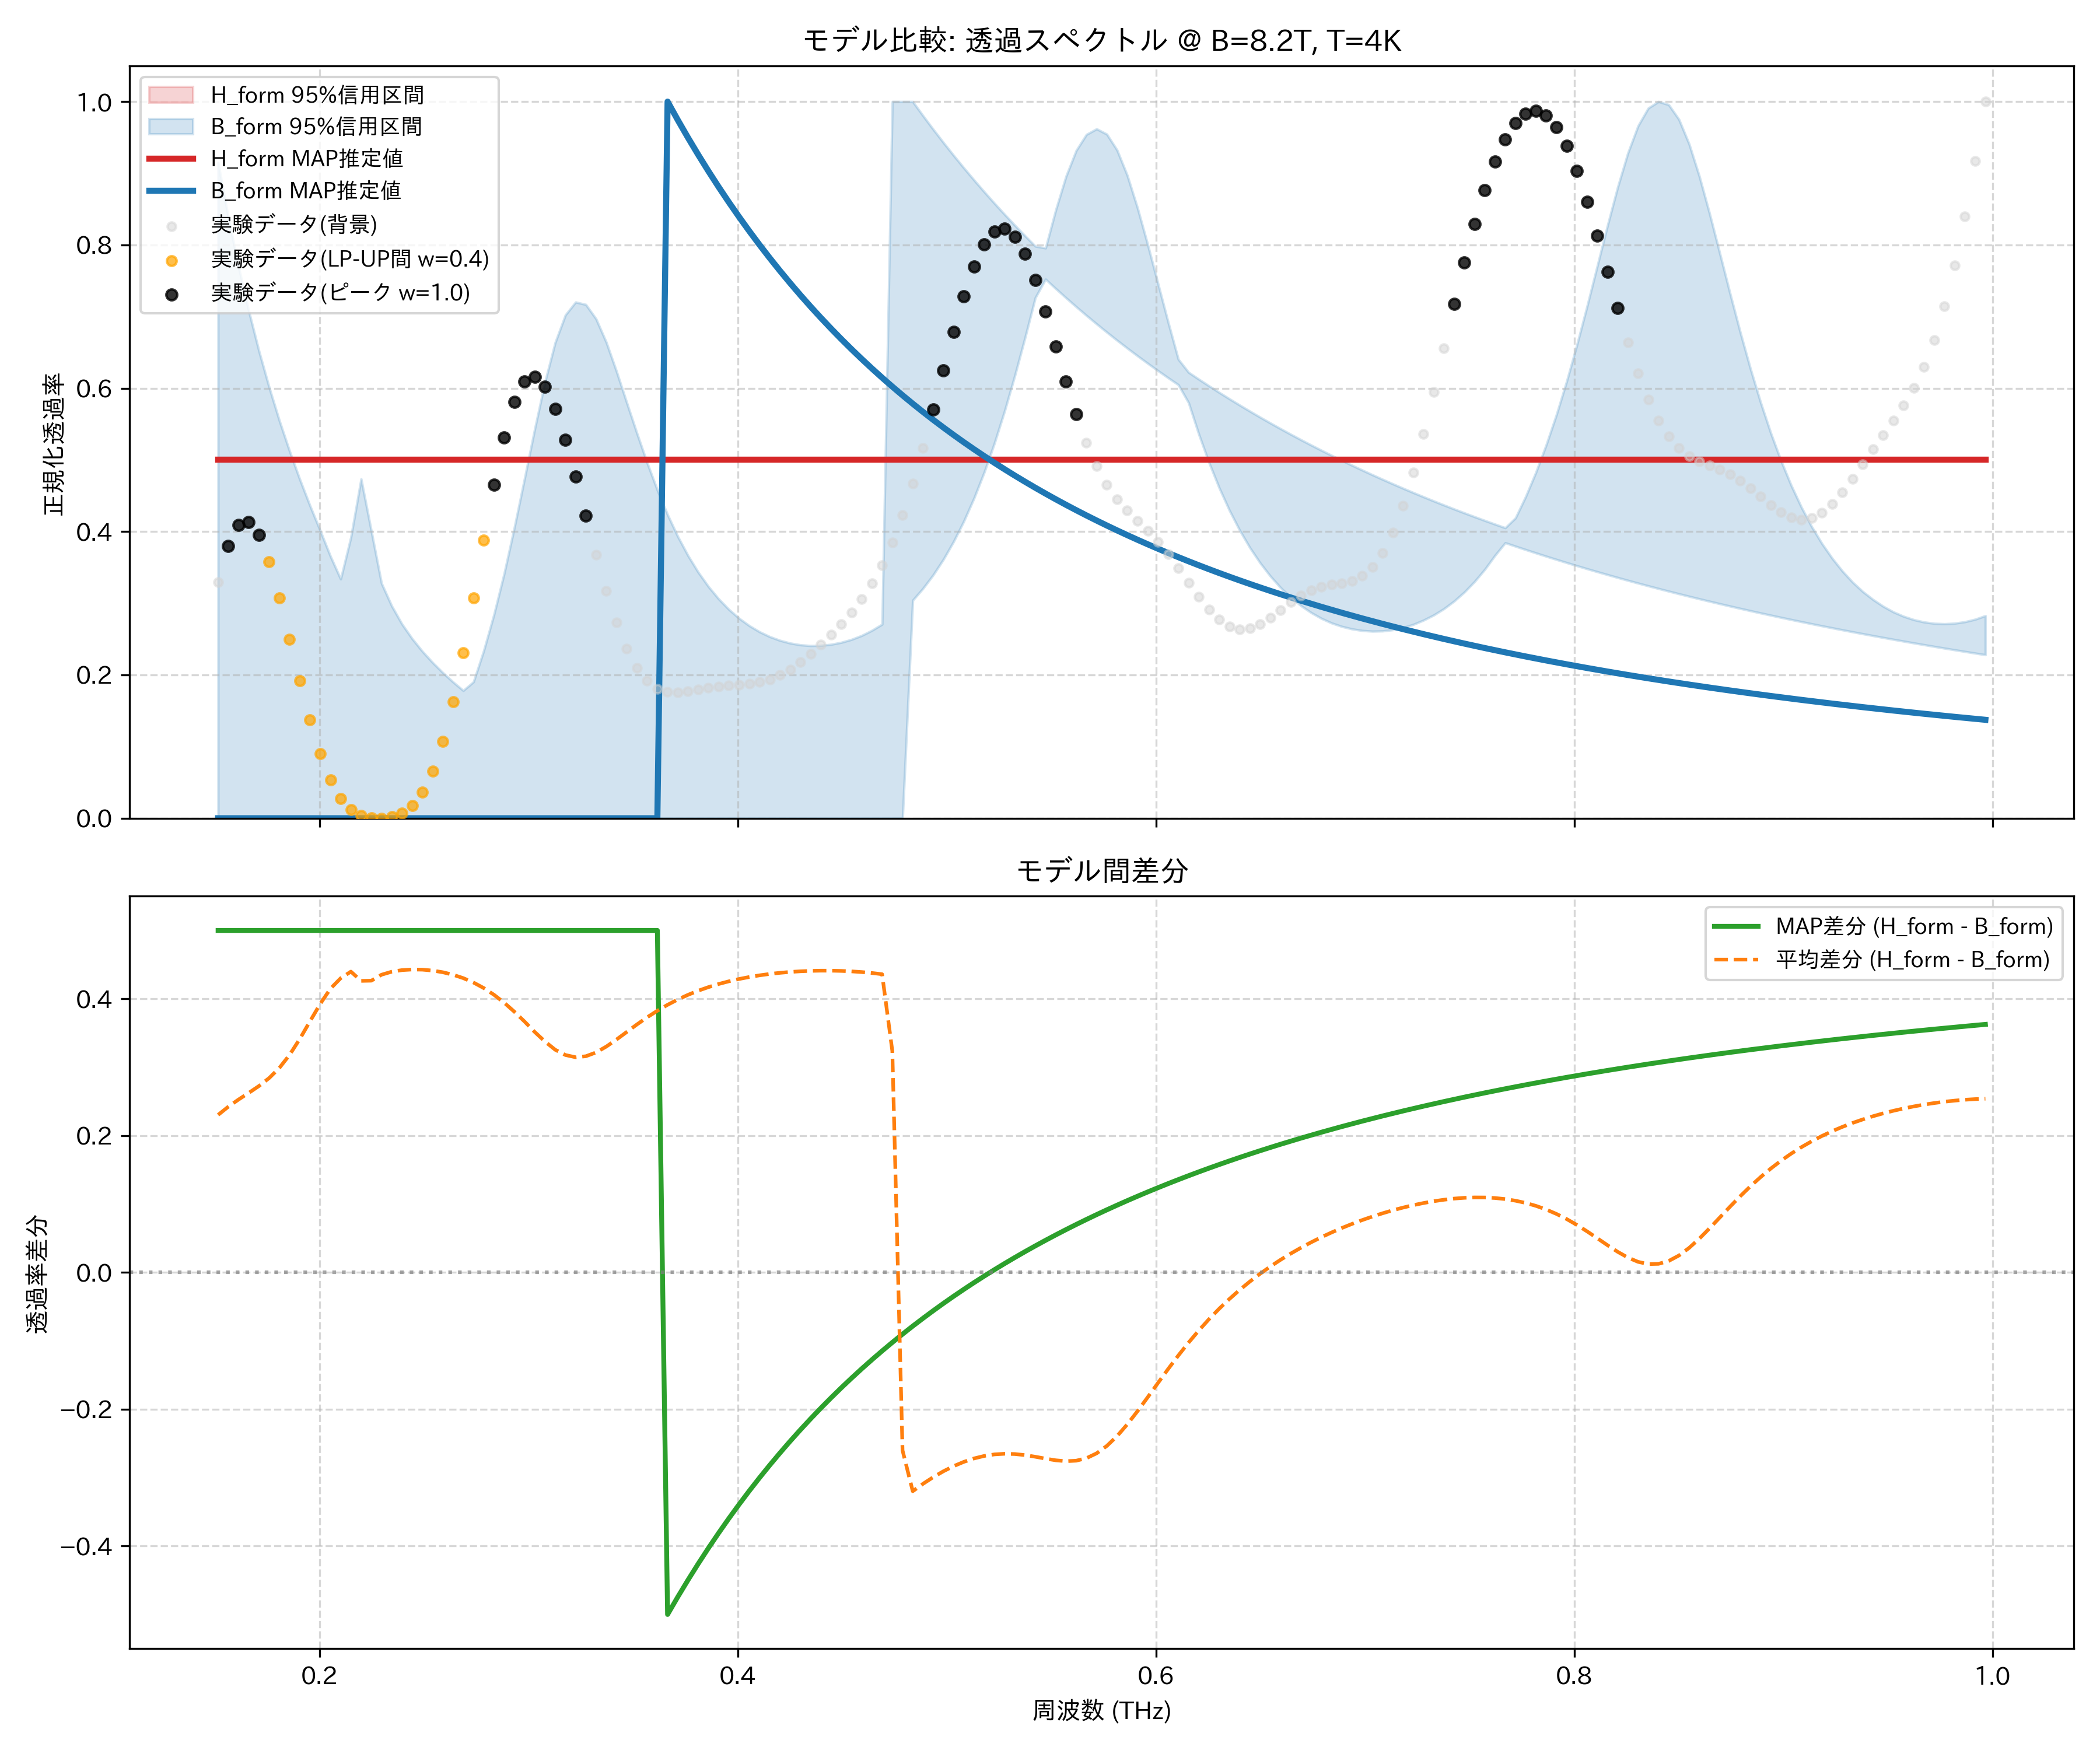

Source data for this figure (header and first rows):
frequency_thz, H_form_mean, H_form_map, H_form_lower_95, H_form_upper_95, B_form_mean, B_form_map, B_form_lower_95, B_form_upper_95, observed_normalized
0.1514, 0.5, 0.5, 0.5, 0.5, 0.2697, 1.752579540995557e-09, 1.7558722659124455e-09, 0.915, 0.3295
0.1563, 0.5, 0.5, 0.5, 0.5, 0.2577, 1.6038079514754028e-09, 1.622108552798942e-09, 0.8384, 0.3798
0.1612, 0.5, 0.5, 0.5, 0.5, 0.2472, 1.4695028539422576e-09, 1.5010433712729699e-09, 0.7698, 0.409
0.1661, 0.5, 0.5, 0.5, 0.5, 0.2375, 1.3479258577631126e-09, 1.3911675045054792e-09, 0.7079, 0.4136
0.171, 0.5, 0.5, 0.5, 0.5, 0.2274, 1.237589279915844e-09, 1.291187118106907e-09, 0.652, 0.395
0.1759, 0.5, 0.5, 0.5, 0.5, 0.2158, 1.1372144343443192e-09, 1.1999878691441133e-09, 0.6012, 0.3575
0.1808, 0.5, 0.5, 0.5, 0.5, 0.2009, 1.0456977783853944e-09, 1.116605754351993e-09, 0.5548, 0.3071
0.1856, 0.5, 0.5, 0.5, 0.5, 0.1819, 9.620832692267166e-10, 1.0402033001322585e-09, 0.5122, 0.2499
0.1905, 0.5, 0.5, 0.5, 0.5, 0.1586, 8.855396578196868e-10, 9.70050019892195e-10, 0.4728, 0.1917
0.1954, 0.5, 0.5, 0.5, 0.5, 0.1327, 8.153417283129398e-10, 9.055063067158758e-10, 0.436, 0.1372
0.2003, 0.5, 0.5, 0.5, 0.5, 0.1073, 7.508547026156709e-10, 8.460101118103208e-10, 0.4012, 0.09041
0.2052, 0.5, 0.5, 0.5, 0.5, 0.08509, 6.915211899882152e-10, 7.91065896267896e-10, 0.3655, 0.05368
0.2101, 0.5, 0.5, 0.5, 0.5, 0.06984, 6.368501838175652e-10, 7.402354462069483e-10, 0.3338, 0.02779
0.2149, 0.5, 0.5, 0.5, 0.5, 0.06017, 5.864077022669491e-10, 6.931302176623457e-10, 0.3921, 0.0118
0.2198, 0.5, 0.5, 0.5, 0.5, 0.07373, 5.398087450023519e-10, 0.0, 0.4734, 0.003502
0.2247, 0.5, 0.5, 0.5, 0.5, 0.07343, 4.967103028747413e-10, 0.0, 0.4008, 0.0002417
0.2296, 0.5, 0.5, 0.5, 0.5, 0.06472, 4.568052195488092e-10, 5.708785640963147e-10, 0.3278, 0.0
0.2345, 0.5, 0.5, 0.5, 0.5, 0.06031, 4.198167717099315e-10, 5.355631622517727e-10, 0.2962, 0.002095
0.2394, 0.5, 0.5, 0.5, 0.5, 0.058, 3.854939135969466e-10, 5.028809389481458e-10, 0.271, 0.007363
0.2443, 0.5, 0.5, 0.5, 0.5, 0.05708, 3.5360722158994687e-10, 4.722709375305251e-10, 0.2505, 0.01786
0.2491, 0.5, 0.5, 0.5, 0.5, 0.05733, 3.23945661819056e-10, 4.4356360493341366e-10, 0.2329, 0.0363
0.254, 0.5, 0.5, 0.5, 0.5, 0.05867, 2.9631435663479023e-10, 4.166100381006088e-10, 0.2173, 0.0654
0.2589, 0.5, 0.5, 0.5, 0.5, 0.06112, 2.705334988285872e-10, 3.9127853884948656e-10, 0.2031, 0.1073
0.2638, 0.5, 0.5, 0.5, 0.5, 0.06476, 2.464384183563453e-10, 3.6745163571190416e-10, 0.1901, 0.1627
0.2687, 0.5, 0.5, 0.5, 0.5, 0.06972, 2.2388055397645118e-10, 3.450236473024028e-10, 0.1782, 0.2306
0.2736, 0.5, 0.5, 0.5, 0.5, 0.07615, 2.0272880724985895e-10, 3.2389876504198e-10, 0.1903, 0.3077
0.2785, 0.5, 0.5, 0.5, 0.5, 0.08419, 1.8287060282605126e-10, 3.039895785507752e-10, 0.2337, 0.3883
0.2833, 0.5, 0.5, 0.5, 0.5, 0.09399, 1.642120664048599e-10, 2.852159492306197e-10, 0.284, 0.4654
0.2882, 0.5, 0.5, 0.5, 0.5, 0.1056, 1.4667705715389274e-10, 2.675041429559861e-10, 0.3413, 0.5316
0.2931, 0.5, 0.5, 0.5, 0.5, 0.1188, 1.3020520779722387e-10, 2.5084976126550045e-10, 0.4056, 0.5808
0.298, 0.5, 0.5, 0.5, 0.5, 0.1332, 1.1474943568664837e-10, 2.3525034926162694e-10, 0.4741, 0.6092
0.3029, 0.5, 0.5, 0.5, 0.5, 0.1485, 1.0027347632057343e-10, 2.2051162285028554e-10, 0.5434, 0.6157
0.3078, 0.5, 0.5, 0.5, 0.5, 0.1624, 8.674987864475413e-11, 2.06522510160662e-10, 0.6089, 0.6021
0.3127, 0.5, 0.5, 0.5, 0.5, 0.1744, 7.415869473547742e-11, 1.9322750553684463e-10, 0.6639, 0.5715
0.3175, 0.5, 0.5, 0.5, 0.5, 0.1821, 6.248689416269375e-11, 1.80653999623617e-10, 0.7023, 0.5283
0.3224, 0.5, 0.5, 0.5, 0.5, 0.1854, 5.172837899022027e-11, 1.6874863594822958e-10, 0.7202, 0.477
0.3273, 0.5, 0.5, 0.5, 0.5, 0.1839, 4.188436247628734e-11, 1.5727498908031254e-10, 0.7168, 0.4222
0.3322, 0.5, 0.5, 0.5, 0.5, 0.1783, 3.296377295256396e-11, 1.4637705193732077e-10, 0.6968, 0.3677
0.3371, 0.5, 0.5, 0.5, 0.5, 0.1698, 2.498322403561824e-11, 1.3605660313616755e-10, 0.6642, 0.317
0.342, 0.5, 0.5, 0.5, 0.5, 0.1595, 1.796594726012603e-11, 1.2628875504883625e-10, 0.6236, 0.2728
0.3468, 0.5, 0.5, 0.5, 0.5, 0.1484, 1.1938967044874567e-11, 1.1704379759343367e-10, 0.5801, 0.2369
0.3517, 0.5, 0.5, 0.5, 0.5, 0.1374, 6.927865087627062e-12, 1.0829420153980614e-10, 0.5373, 0.2099
0.3566, 0.5, 0.5, 0.5, 0.5, 0.127, 2.9489804169156525e-12, 1.0001445344370856e-10, 0.496, 0.1915
0.3615, 0.5, 0.5, 0.5, 0.5, 0.1174, 0.0, 9.218090323107918e-11, 0.4579, 0.1808
0.3664, 0.5, 0.5, 0.5, 0.5, 0.1087, 1.0, 8.481433635158543e-11, 0.4236, 0.176
0.3713, 0.5, 0.5, 0.5, 0.5, 0.101, 0.9743, 7.796313077469857e-11, 0.3932, 0.1753
0.3762, 0.5, 0.5, 0.5, 0.5, 0.09412, 0.9496, 7.148430070143543e-11, 0.3665, 0.1769
0.381, 0.5, 0.5, 0.5, 0.5, 0.08812, 0.9258, 6.536062329885272e-11, 0.3433, 0.1795
0.3859, 0.5, 0.5, 0.5, 0.5, 0.08287, 0.9029, 5.957205387075231e-11, 0.3232, 0.182
0.3908, 0.5, 0.5, 0.5, 0.5, 0.07831, 0.8809, 5.4104241350776917e-11, 0.306, 0.184
0.3957, 0.5, 0.5, 0.5, 0.5, 0.07437, 0.8596, 4.8947569081240874e-11, 0.2914, 0.1853
0.4006, 0.5, 0.5, 0.5, 0.5, 0.07097, 0.8391, 4.4132182442544994e-11, 0.279, 0.1863
0.4055, 0.5, 0.5, 0.5, 0.5, 0.06808, 0.8193, 3.973401458449567e-11, 0.2686, 0.1876
0.4104, 0.5, 0.5, 0.5, 0.5, 0.06563, 0.8002, 3.551076361193106e-11, 0.2601, 0.1899
0.4152, 0.5, 0.5, 0.5, 0.5, 0.06361, 0.7817, 3.136321671582165e-11, 0.2534, 0.1938
0.4201, 0.5, 0.5, 0.5, 0.5, 0.06196, 0.7639, 2.7474940363962538e-11, 0.2481, 0.1996
0.425, 0.5, 0.5, 0.5, 0.5, 0.06067, 0.7467, 2.3866290911705438e-11, 0.2443, 0.2077
0.4299, 0.5, 0.5, 0.5, 0.5, 0.05972, 0.73, 2.0563896122239537e-11, 0.2419, 0.2177
0.4348, 0.5, 0.5, 0.5, 0.5, 0.0591, 0.7139, 1.7404715667914133e-11, 0.2408, 0.2294
0.4397, 0.5, 0.5, 0.5, 0.5, 0.0588, 0.6984, 1.447211194289016e-11, 0.2411, 0.2423
... 114 more rows
